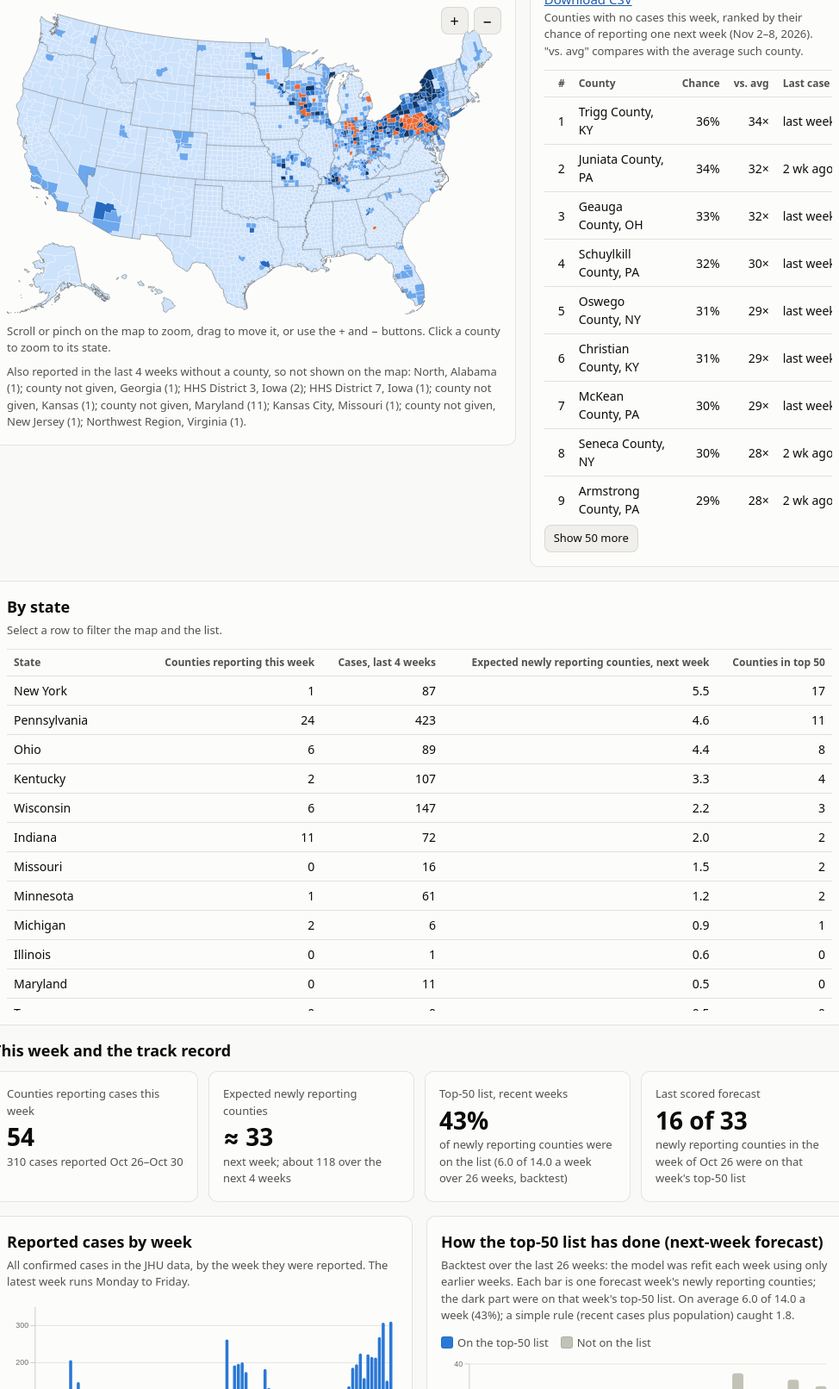
D3 v7 page, settled after 480 driven frames (8 s of simulated time); the page loaded 2 data file(s).


// ── site/app.js
/* US Measles Risk Tracker — renders data/latest/site.json. No build step; d3 v7 + topojson-client. */
(async function () {
  "use strict";
  const $ = (s) => document.querySelector(s);
  const esc = (s) => String(s ?? "").replace(/[&<>"']/g, (c) => ({ "&": "&amp;", "<": "&lt;", ">": "&gt;", '"': "&quot;", "'": "&#39;" }[c]));

  let site, us;
  try {
    [site, us] = await Promise.all([d3.json("data/latest/site.json", { cache: "no-cache" }), d3.json("site/counties-albers-10m.json")]);
  } catch (e) {
    $("#app").innerHTML = `<div class="err"><h2>The forecast data could not be loaded.</h2>
      <p>If you opened this file straight from disk, serve the folder instead:<br><code>python3 -m http.server 8000</code> and open <code>http://localhost:8000</code>.</p></div>`;
    $("#stamp").textContent = "";
    return;
  }

  // ------------------------------------------------------------------ data
  const M = site.meta;
  const cols = site.county_columns;
  const counties = site.counties.map((r) => Object.fromEntries(cols.map((c, i) => [c, r[i]])));
  const byFips = new Map(counties.map((c) => [c.fips, c]));
  const stateOf = new Map(site.states.map((s) => [s.state_abbr, s.state]));
  const fipsState = (f) => f.slice(0, 2);
  const cuts = site.tier_cuts;               // [50, 150, 500]
  const tiers = site.tiers;                  // ["Top 50", "51–150", "151–500", "501+"]
  const K = 50;
  const quiet = counties.filter((c) => c.status === "quiet");
  const meanP = { "1wk": d3.mean(quiet, (c) => c.p_1wk), "4wk": d3.mean(quiet, (c) => c.p_4wk) };
  const hasProb = meanP["1wk"] != null && !isNaN(meanP["1wk"]);

  const S = { h: "1wk", state: "", sel: null, n: 50 };

  // ------------------------------------------------------------------ formatting
  const pd = (s) => new Date(s + "T12:00:00");
  const fDay = d3.timeFormat("%b %-d");
  const fDayY = d3.timeFormat("%b %-d, %Y");
  const fWk = d3.timeFormat("%a %b %-d, %Y");
  const range = (a, b) => {
    const A = pd(a), B = pd(b);
    return A.getMonth() === B.getMonth() ? `${fDay(A)}–${B.getDate()}, ${B.getFullYear()}` : `${fDay(A)} – ${fDayY(B)}`;
  };
  const pct = (p) => (p == null || isNaN(p) ? "–" : p < 0.001 ? "<0.1%" : (p * 100).toFixed(p < 0.1 ? 1 : 0) + "%");
  const rr = (p, h) => (p == null || !hasProb ? "–" : (p / meanP[h] >= 10 ? Math.round(p / meanP[h]) : (p / meanP[h]).toFixed(1)) + "×");
  const lastCase = (w) => (w == null || w < 0 ? "never" : w === 0 ? "this week" : w === 1 ? "last week" : w >= 99 ? "99+ wk ago" : `${w} wk ago`);
  const mmrTxt = (m) => (m == null ? "–" : Math.round(m * 1000) / 10 + "%");
  const n0 = d3.format(",");
  const tierIdx = (r) => (r == null ? -1 : r <= cuts[0] ? 0 : r <= cuts[1] ? 1 : r <= cuts[2] ? 2 : 3);
  const hLabel = (h) => (h === "1wk" ? "next week" : "the next 4 weeks");
  const target = { "1wk": range(M.target_week_start, M.target_week_end), "4wk": range(M.target_week_start, M.target_4wk_end) };

  if (window.MRT_STANDALONE) $("#dl-latest").href = "https://farzinahmadi.github.io/measles-risk-tracker/data/latest/forecast.csv";
  $("#stamp").innerHTML = `Forecast for <b>${range(M.target_week_start, M.target_week_end)}</b> · data reported through ${fWk(pd(M.as_of))} · <a href="#data">Download data</a> · <a href="#about">How it works</a>`;

  // ------------------------------------------------------------------ tiles
  const perf = site.performance || {};
  const nat = site.national;
  const lastWeek = nat[nat.length - 1] || { cases: 0 };
  const sc1 = (site.scorecard || []).filter((r) => r.horizon === "1wk");
  const lastScore = sc1[sc1.length - 1];
  const p1 = perf["1wk"] && perf["1wk"].model;
  const tile = (label, value, note) => `<div class="card tile"><div class="label">${label}</div><div class="value">${value}</div><div class="note">${note}</div></div>`;
  $("#tiles").innerHTML = [
    tile("Counties reporting cases this week", n0(M.counties_active), `${n0(lastWeek.cases)} cases reported ${fDay(pd(M.origin_week))}–${fDay(pd(M.as_of))}`),
    tile("Expected newly reporting counties", hasProb ? "≈ " + Math.round(M.expected_onsets_1wk) : "–",
      hasProb ? `next week; about ${Math.round(M.expected_onsets_4wk)} over the next 4 weeks` : "calibration not available"),
    tile("Top-50 list, recent weeks", p1 ? `${Math.round((100 * p1["caught@50"]) / p1.onsets_per_week)}%` : "–",
      p1 ? `of newly reporting counties were on the list (${p1["caught@50"].toFixed(1)} of ${p1.onsets_per_week.toFixed(1)} a week over ${p1.weeks} weeks, backtest)` : "backtest not run"),
    tile("Last scored forecast", lastScore ? `${lastScore.caught_top50} of ${lastScore.onsets}` : "–",
      lastScore ? `newly reporting counties in the week of ${fDay(pd(lastScore.target_week_start))} were on that week's top-50 list` : "the first live forecast is scored after next Friday's update"),
  ].join("");

  // ------------------------------------------------------------------ controls
  const stSel = $("#state");
  site.states.slice().sort((a, b) => d3.ascending(a.state, b.state)).forEach((s) => {
    stSel.insertAdjacentHTML("beforeend", `<option value="${esc(s.state_abbr)}">${esc(s.state)}</option>`);
  });
  const dl = $("#county-list");
  const labelOf = (c) => `${c.county}, ${c.state_abbr}`;
  const byLabel = new Map(counties.map((c) => [labelOf(c).toLowerCase(), c]));
  dl.innerHTML = counties.map((c) => `<option value="${esc(labelOf(c))}"></option>`).join("");
  const onSearch = (e) => {
    const c = byLabel.get(e.target.value.trim().toLowerCase());
    if (c && c.fips !== S.sel) { setState(c.state_abbr, false); select(c.fips, true); }
  };
  $("#search").addEventListener("change", onSearch);
  $("#search").addEventListener("input", onSearch);
  document.querySelectorAll(".seg button").forEach((b) => b.addEventListener("click", () => {
    S.h = b.dataset.h; S.n = 50;
    document.querySelectorAll(".seg button").forEach((x) => x.setAttribute("aria-pressed", String(x === b)));
    render();
  }));
  stSel.addEventListener("change", () => setState(stSel.value, true));
  $("#reset").addEventListener("click", () => setState("", true));
  $("#more").addEventListener("click", () => { S.n += 50; renderList(); });

  function setState(abbr, clearSel) {
    S.state = abbr; S.n = 50; stSel.value = abbr;
    if (clearSel) S.sel = null;
    zoomTo(abbr); render();
  }

  // ------------------------------------------------------------------ map
  const svg = d3.select("#map").attr("viewBox", "0 0 975 610");
  const gRoot = svg.append("g");
  const path = d3.geoPath();
  const feats = topojson.feature(us, us.objects.counties).features;
  const stateFeats = topojson.feature(us, us.objects.states).features;
  const abbrOfStateFips = new Map(feats.map((f) => [fipsState(f.id), byFips.get(f.id) && byFips.get(f.id).state_abbr]));
  const cPaths = gRoot.append("g").selectAll("path").data(feats).join("path").attr("class", "county").attr("d", path);
  gRoot.append("path").datum(topojson.mesh(us, us.objects.states, (a, b) => a !== b)).attr("class", "states").attr("d", path);
  gRoot.append("path").datum(topojson.feature(us, us.objects.nation)).attr("class", "nation").attr("d", path);
  const selPath = gRoot.append("path").attr("class", "sel");
  const tip = $("#tip");
  const mapWrap = $(".map-wrap");

  function cls(f) {
    const c = byFips.get(f.id);
    if (!c) return "county nodata";
    const t = tierIdx(c["rank_" + S.h]);
    let k = c.status === "active" ? "active" : t < 0 ? "nodata" : "t" + t;
    if (S.state && c.state_abbr !== S.state) k += " dim";
    return "county " + k;
  }
  function tipHtml(c) {
    if (!c) return "No forecast for this county.";
    const h = S.h;
    let s = `<b>${esc(c.county)}, ${esc(c.state_abbr)}</b><br>`;
    if (c.status === "active") {
      s += `<span class="k">Reporting cases this week:</span> ${c.cases_this_week}<br><span class="k">Not scored — the model forecasts counties with no cases this week.</span>`;
    } else {
      s += `<span class="k">Chance of a case ${hLabel(h)}:</span> ${pct(c["p_" + h])}<br>`;
      s += `<span class="k">National rank:</span> ${n0(c["rank_" + h])} of ${n0(quiet.length)} · ${tiers[tierIdx(c["rank_" + h])]}<br>`;
      s += `<span class="k">Last reported case:</span> ${lastCase(c.weeks_since_last_case)}`;
    }
    return s;
  }
  cPaths
    .on("pointermove", (ev, f) => {
      const c = byFips.get(f.id);
      tip.innerHTML = tipHtml(c); tip.style.display = "block";
      const r = mapWrap.getBoundingClientRect();
      let x = ev.clientX - r.left + 14, y = ev.clientY - r.top + 14;
      const w = tip.offsetWidth, hgt = tip.offsetHeight;
      if (x + w > r.width) x = ev.clientX - r.left - w - 14;
      if (y + hgt > r.height) y = Math.max(0, ev.clientY - r.top - hgt - 14);
      tip.style.left = x + "px"; tip.style.top = y + "px";
    })
    .on("pointerleave", () => { tip.style.display = "none"; })
    .on("click", (ev, f) => {
      const c = byFips.get(f.id);
      if (!c) return;
      if (c.state_abbr !== S.state) setState(c.state_abbr, false);   // clicking a county zooms to its state
      select(f.id, false);
    });

  // Zoom and pan. Mouse: drag to pan, Ctrl/Cmd + scroll (or trackpad pinch) to zoom, so ordinary scrolling still
  // scrolls the page. Touch: pinch to zoom; one-finger drag pans only once zoomed in. Buttons for everything.
  let curK = 1;
  const zoom = d3.zoom()
    .scaleExtent([1, 24])
    .translateExtent([[0, 0], [975, 610]])
    .wheelDelta((ev) => -ev.deltaY * (ev.deltaMode === 1 ? 0.05 : ev.deltaMode ? 1 : 0.002) * (Math.abs(ev.deltaY) < 40 ? 10 : 2))
    .filter((ev) => {
      // Mouse wheel / trackpad scroll zooms the map. At full-US view, scrolling down is left to the page,
      // so a reader scrolling past the map is not trapped.
      if (ev.type === "wheel") return ev.ctrlKey || ev.metaKey || ev.deltaY < 0 || curK > 1.01;
      if (ev.type === "dblclick") return false;
      if (ev.type.startsWith("touch")) return ev.touches.length > 1 || curK > 1.01;
      return !ev.button;
    })
    .on("zoom", (ev) => {
      gRoot.attr("transform", ev.transform);
      curK = ev.transform.k;
      svg.style("touch-action", curK > 1.01 ? "none" : "pan-y");
      $("#reset").hidden = !(S.state || curK > 1.01);
    });
  svg.call(zoom).on("dblclick.zoom", null).style("touch-action", "pan-y");
  // Safari sends trackpad pinches as gesture events rather than wheel events.
  let gestureK = 1;
  svg.node().addEventListener("gesturestart", (e) => { e.preventDefault(); gestureK = curK; });
  svg.node().addEventListener("gesturechange", (e) => {
    e.preventDefault();
    svg.call(zoom.scaleTo, gestureK * e.scale, d3.pointer(e, svg.node()));
  });
  $("#zoom-in").addEventListener("click", () => svg.transition().duration(300).call(zoom.scaleBy, 1.8));
  $("#zoom-out").addEventListener("click", () => svg.transition().duration(300).call(zoom.scaleBy, 1 / 1.8));

  function zoomTo(abbr) {
    let t = d3.zoomIdentity;
    if (abbr) {
      const sf = stateFeats.find((s) => abbrOfStateFips.get(s.id) === abbr);
      if (sf) {
        const [[x0, y0], [x1, y1]] = path.bounds(sf);
        const k = Math.min(12, 0.9 / Math.max((x1 - x0) / 975, (y1 - y0) / 610));
        t = d3.zoomIdentity.translate(975 / 2, 610 / 2).scale(k).translate(-(x0 + x1) / 2, -(y0 + y1) / 2);
      }
    }
    svg.transition().duration(650).call(zoom.transform, t);
    $("#reset").hidden = !abbr;
  }

  function renderMap() {
    cPaths.attr("class", cls);
    const f = S.sel && feats.find((x) => x.id === S.sel);
    selPath.attr("d", f ? path(f) : null);
    $("#map-title").textContent = `Chance of a reported case ${hLabel(S.h)}`;
    $("#map-sub").textContent = S.h === "1wk"
      ? `Week of ${target["1wk"]}. Counties are shaded by national rank among the ${n0(quiet.length)} counties with no cases this week.`
      : `${target["4wk"]}. Counties are shaded by national rank among the ${n0(quiet.length)} counties with no cases this week.`;
    const sw = (v) => `<span class="sw" style="background:var(${v})"></span>`;
    $("#legend").innerHTML = `<span class="ttl">Rank</span>` +
      tiers.map((t, i) => `<span>${sw("--tier-" + i)}${esc(t)}</span>`).join("") +
      `<span>${sw("--active")}Reporting cases this week (not ranked)</span>`;
    const reg = site.regions || [];
    $("#regions-note").textContent = reg.length
      ? "Also reported in the last 4 weeks without a county, so not shown on the map: " +
        reg.map((r) => `${r.name === "Unknown County" ? "county not given" : r.name}, ${r.state} (${r.value})`).join("; ") + "."
      : "";
  }

  // ------------------------------------------------------------------ detail + list
  function select(fips, scroll) {
    const c = byFips.get(fips);
    if (c && S.state && c.state_abbr !== S.state) { setState(c.state_abbr, false); }
    S.sel = fips; renderMap(); renderDetail(); renderList();
    if (scroll) $("#detail").scrollIntoView({ behavior: "smooth", block: "nearest" });
  }
  function renderDetail() {
    const c = S.sel && byFips.get(S.sel);
    if (!c) { $("#detail").innerHTML = `<div class="placeholder">Select a county on the map or in the list to see its details.</div>`; return; }
    const st = stateOf.get(c.state_abbr) || c.state_abbr;
    const badge = c.status === "active"
      ? `<span class="badge"><span class="sw" style="background:var(--active)"></span>reporting cases</span>`
      : `<span class="badge"><span class="sw" style="background:var(--tier-${tierIdx(c["rank_" + S.h])})"></span>${esc(tiers[tierIdx(c["rank_" + S.h])])}</span>`;
    let rows = "";
    if (c.status === "active") {
      rows += `<div class="k">Status</div><div>Reporting cases this week, so not ranked</div>`;
    } else {
      rows += `<div class="k">Next week</div><div>${pct(c.p_1wk)} · rank ${n0(c.rank_1wk)} nationally, ${n0(c.state_rank_1wk)} in ${esc(st)}</div>`;
      rows += `<div class="k">Next 4 weeks</div><div>${pct(c.p_4wk)} · rank ${n0(c.rank_4wk)} nationally, ${n0(c.state_rank_4wk)} in ${esc(st)}</div>`;
    }
    rows += `<div class="k">Cases</div><div>${c.cases_this_week} this week · ${c.cases_last_4_weeks} in 4 weeks · ${n0(c.cumulative_cases)} since Jan 2025</div>`;
    rows += `<div class="k">Last case</div><div>${lastCase(c.weeks_since_last_case)}</div>`;
    rows += `<div class="k">Kindergarten MMR</div><div>${c.mmr_coverage == null ? "not published at county level" : mmrTxt(c.mmr_coverage)}</div>`;
    $("#detail").innerHTML = `<div class="name">${esc(c.county)}, ${esc(st)} ${badge}</div><div class="kv">${rows}</div>`;
  }
  function listRows() {
    const h = S.h, rk = S.state ? "state_rank_" + h : "rank_" + h;
    return quiet.filter((c) => !S.state || c.state_abbr === S.state).sort((a, b) => a[rk] - b[rk]);
  }
  function renderList() {
    const h = S.h, rows = listRows();
    const rk = S.state ? "state_rank_" + h : "rank_" + h;
    const where = S.state ? (stateOf.get(S.state) || S.state) : "the US";
    $("#list-title").textContent = S.state ? `Watchlist: ${where}` : "Watchlist: top 50 nationally";
    $("#list-sub").textContent = `Counties with no cases this week, ranked by their chance of reporting one ${hLabel(h)} (${target[h]})${S.state ? ", by rank within the state" : ""}. "vs. avg" compares with the average such county.`;
    $("#watch thead").innerHTML = `<tr><th class="num" title="${S.state ? "Rank within the state" : "National rank"}">#</th><th>County</th><th class="num">Chance</th><th class="num hide-sm">vs. avg</th><th>Last case</th></tr>`;
    $("#watch tbody").innerHTML = rows.slice(0, S.n).map((c) =>
      `<tr tabindex="0" data-f="${c.fips}" class="${c.fips === S.sel ? "is-sel" : ""}"><td class="num">${c[rk]}</td><td class="cty">${esc(c.county)}${S.state ? "" : ", " + esc(c.state_abbr)}</td>` +
      `<td class="num">${pct(c["p_" + h])}</td><td class="num hide-sm">${rr(c["p_" + h], h)}</td><td>${lastCase(c.weeks_since_last_case)}</td></tr>`).join("");
    $("#more").hidden = rows.length <= S.n;
    document.querySelectorAll("#watch tbody tr").forEach((tr) => {
      tr.addEventListener("click", () => select(tr.dataset.f, false));
      tr.addEventListener("keydown", (e) => { if (e.key === "Enter") select(tr.dataset.f, false); });
    });
  }

  // ------------------------------------------------------------------ charts
  function barChart(el, data, opt) {
    const W = 560, H = 220, m = { t: 8, r: 8, b: 26, l: 40 };
    const x = d3.scaleBand().domain(data.map((d) => d.x)).range([m.l, W - m.r]).paddingInner(0.2);
    const ymax = d3.max(data, (d) => d.total) || 1;
    const y = d3.scaleLinear().domain([0, ymax]).nice().range([H - m.b, m.t]);
    const s = d3.select(el).html("").append("svg").attr("viewBox", `0 0 ${W} ${H}`).attr("role", "img").attr("aria-label", opt.aria);
    s.append("g").attr("class", "grid").attr("transform", `translate(${m.l},0)`)
      .call(d3.axisLeft(y).ticks(4).tickSize(-(W - m.l - m.r)).tickFormat(""));
    s.append("g").attr("class", "axis").attr("transform", `translate(${m.l},0)`).call(d3.axisLeft(y).ticks(4).tickSizeOuter(0));
    const ticks = data.filter((d, i) => opt.tick(d, i)).map((d) => d.x);
    s.append("g").attr("class", "axis").attr("transform", `translate(0,${H - m.b})`)
      .call(d3.axisBottom(x).tickValues(ticks).tickFormat(opt.fmtX).tickSizeOuter(0));
    const bw = x.bandwidth(), r = Math.min(4, bw / 2);
    const col = s.append("g").selectAll("g").data(data).join("g").attr("class", "col");
    // stacked segments: bottom segment "b", optional top segment "rest"; 2px surface gap between them
    col.append("path").attr("class", "b").style("fill", "var(--bar)")
      .attr("d", (d) => roundTop(x(d.x), y(d.a), bw, y(0) - y(d.a), d.b > 0 ? 0 : r));
    if (opt.stack) col.filter((d) => d.b > 0).append("path").style("fill", "var(--bar-rest)")
      .attr("d", (d) => roundTop(x(d.x), y(d.a + d.b), bw, Math.max(0, y(d.a) - y(d.a + d.b) - (d.a > 0 ? 2 : 0)), r));
    col.append("rect").attr("class", "hit").attr("x", (d) => x(d.x) - (x.step() - bw) / 2).attr("width", x.step())
      .attr("y", m.t).attr("height", H - m.t - m.b)
      .on("pointermove", (ev, d) => {
        ctip.innerHTML = opt.tip(d); ctip.style.display = "block";
        const rr_ = el.getBoundingClientRect();
        let px = ev.clientX - rr_.left + 12; if (px + ctip.offsetWidth > rr_.width) px = ev.clientX - rr_.left - ctip.offsetWidth - 12;
        ctip.style.left = px + "px"; ctip.style.top = Math.max(0, ev.clientY - rr_.top - ctip.offsetHeight - 8) + "px";
      })
      .on("pointerleave", () => { ctip.style.display = "none"; });
    el.style.position = "relative";
    const ctip = document.createElement("div"); ctip.className = "tooltip"; el.appendChild(ctip);
  }
  function roundTop(x, y, w, h, r) {
    if (h <= 0) return "";
    r = Math.min(r, h, w / 2);
    return `M${x},${y + h}V${y + r}Q${x},${y} ${x + r},${y}H${x + w - r}Q${x + w},${y} ${x + w},${y + r}V${y + h}Z`;
  }

  function renderCases() {
    const data = nat.map((d) => ({ x: d.week, a: d.cases, b: 0, total: d.cases, onsets: d.onsets }));
    barChart($("#cases-chart"), data, {
      aria: "Weekly reported measles cases in the US",
      tick: (d, i) => i === 0 || pd(d.x).getMonth() !== pd(data[i - 1].x).getMonth() && [0, 3, 6, 9].includes(pd(d.x).getMonth()),
      fmtX: (v) => d3.timeFormat(pd(v).getMonth() === 0 ? "%b %Y" : "%b")(pd(v)),
      tip: (d) => `<b>Week of ${fDayY(pd(d.x))}</b><br>${n0(d.a)} cases<br><span class="k">${d.onsets} counties reported a case after a week without one</span>`,
    });
    $("#cases-tbl").innerHTML = `<thead><tr><th>Week of</th><th class="num">Cases</th><th class="num">Newly reporting counties</th></tr></thead><tbody>` +
      nat.slice().reverse().map((d) => `<tr><td>${d.week}</td><td class="num">${d.cases}</td><td class="num">${d.onsets}</td></tr>`).join("") + "</tbody>";
  }
  function renderTrack() {
    const h = S.h, bw = (site.backtest_weekly || []).filter((d) => d.horizon === h);
    const p = perf[h] || {}, mo = p.model, ru = p.rule_recency_population;
    $("#track-title").textContent = `How the top-50 list has done (${h === "1wk" ? "next-week" : "4-week"} forecast)`;
    $("#track-sub").textContent = mo
      ? `Backtest over the last ${mo.weeks} weeks: the model was refit each week using only earlier weeks. Each bar is one forecast week's newly reporting counties; the dark part were on that week's top-50 list. On average ${mo["caught@50"].toFixed(1)} of ${mo.onsets_per_week.toFixed(1)} a week (${Math.round((100 * mo["caught@50"]) / mo.onsets_per_week)}%)` +
        (ru ? `; a simple rule (recent cases plus population) caught ${ru["caught@50"].toFixed(1)}.` : ".")
      : "The backtest has not been run yet.";
    $("#track-legend").innerHTML = `<span><span class="sw" style="background:var(--bar)"></span>On the top-50 list</span><span><span class="sw" style="background:var(--bar-rest)"></span>Not on the list</span>`;
    const tgt = (w) => d3.timeFormat("%Y-%m-%d")(d3.timeDay.offset(pd(w), 7));
    const data = bw.map((d) => ({ x: tgt(d.week), a: d["caught@50"], b: d.onsets - d["caught@50"], total: d.onsets, rule: d.caught_rule }));
    barChart($("#track-chart"), data, {
      aria: "Weekly newly reporting counties and how many were on the top-50 list", stack: true,
      tick: (d, i) => i % 4 === 0,
      fmtX: (v) => fDay(pd(v)),
      tip: (d) => `<b>${h === "1wk" ? "Week of" : "4 weeks from"} ${fDayY(pd(d.x))}</b><br>${d.total} newly reporting counties<br>${d.a} on the top-50 list<br><span class="k">simple rule (recent cases + population): ${d.rule}</span>`,
    });
    $("#track-tbl").innerHTML = `<thead><tr><th>${h === "1wk" ? "Week of" : "4 weeks from"}</th><th class="num">Newly reporting</th><th class="num">On top-50 list</th><th class="num">Simple rule</th></tr></thead><tbody>` +
      data.slice().reverse().map((d) => `<tr><td>${d.x}</td><td class="num">${d.total}</td><td class="num">${d.a}</td><td class="num">${d.rule}</td></tr>`).join("") + "</tbody>";
  }

  // ------------------------------------------------------------------ live record, states
  function renderLive() {
    const h = S.h, rows = (site.scorecard || []).filter((r) => r.horizon === h).slice().reverse();
    if (!rows.length) {
      $("#live-body").innerHTML = `<p class="sub">No archived forecast has been scored yet. The first ${h === "1wk" ? "next-week" : "4-week"} forecast is scored ${h === "1wk" ? "after the next Friday update" : "four weeks after it is made"}.</p>`;
      return;
    }
    const on = (site.scorecard_onsets || []).filter((r) => r.horizon === h && r.target_week_start === rows[0].target_week_start)
      .sort((a, b) => a.rank - b.rank);
    const lbl = h === "1wk" ? "Forecast for week of" : "4 weeks from";
    let html = `<div class="tbl-wrap" style="max-height:300px"><table><thead><tr><th>${lbl}</th><th class="num">Newly reporting counties</th><th class="num">On top-50 list</th><th class="num hide-sm">Expected</th><th class="num hide-sm">AUROC</th></tr></thead><tbody>` +
      rows.map((r) => `<tr><td>${r.target_week_start}</td><td class="num">${r.onsets}</td><td class="num">${r.caught_top50}</td><td class="num hide-sm">${r.expected_onsets == null ? "–" : r.expected_onsets.toFixed(1)}</td><td class="num hide-sm">${r.AUROC == null ? "–" : r.AUROC.toFixed(2)}</td></tr>`).join("") +
      `</tbody></table></div>`;
    const tot = d3.sum(rows, (r) => r.onsets), cau = d3.sum(rows, (r) => r.caught_top50);
    html += `<p class="note-line">Across ${rows.length} scored forecasts, ${cau} of ${tot} newly reporting counties (${tot ? Math.round((100 * cau) / tot) : 0}%) were on the top-50 list.` +
      (on.length ? ` Latest (${lbl.toLowerCase()} ${fDay(pd(rows[0].target_week_start))}): ` + on.map((o) => `${esc(o.county)}, ${esc(o.state_abbr)} (rank ${o.rank})`).join("; ") + "." : "") + `</p>`;
    $("#live-body").innerHTML = html;
  }
  function renderStates() {
    const h = S.h;
    const rows = site.states.slice().sort((a, b) => d3.descending(a["expected_new_counties_" + h], b["expected_new_counties_" + h]));
    $("#states thead").innerHTML = `<tr><th>State</th><th class="num">Counties reporting this week</th><th class="num">Cases, last 4 weeks</th><th class="num">Expected newly reporting counties, ${hLabel(h)}</th><th class="num hide-sm">Counties in top 50</th></tr>`;
    $("#states tbody").innerHTML = rows.map((s) =>
      `<tr tabindex="0" data-s="${esc(s.state_abbr)}" class="${s.state_abbr === S.state ? "is-sel" : ""}"><td>${esc(s.state)}</td><td class="num">${s.active_counties}</td><td class="num">${n0(s.cases_last_4_weeks)}</td>` +
      `<td class="num">${s["expected_new_counties_" + h] == null ? "–" : s["expected_new_counties_" + h].toFixed(1)}</td><td class="num hide-sm">${s.counties_in_top50}</td></tr>`).join("");
    document.querySelectorAll("#states tbody tr").forEach((tr) => {
      const go = () => { setState(tr.dataset.s === S.state ? "" : tr.dataset.s, true); $("#map").scrollIntoView({ behavior: "smooth", block: "center" }); };
      tr.addEventListener("click", go);
      tr.addEventListener("keydown", (e) => { if (e.key === "Enter") go(); });
    });
  }

  // ------------------------------------------------------------------ about, data, footer
  // Where the tracker lives. On GitHub Pages the data links are relative; in the single-file preview they point here.
  const REPO = "https://github.com/FarzinAhmadi/measles-risk-tracker";
  const PAGES = "https://farzinahmadi.github.io/measles-risk-tracker/";
  const repo = REPO;
  const D = window.MRT_STANDALONE ? PAGES : "";          // prefix for links to data files
  const src = site.sources;
  const srcLink = (k) => `<a href="${src[k].repo}">${src[k].repo.replace("https://github.com/", "")}</a>`;
  const b1 = perf["1wk"] && perf["1wk"].model, b4 = perf["4wk"] && perf["4wk"].model;
  $("#about-body").innerHTML = `
    <p><b>What is forecast.</b> For every US county that reported no measles cases this week, the chance that it reports at least one confirmed case next week, and at least one over the next four weeks. Counties already reporting cases are shown in orange and are not ranked; forecasting how an active outbreak grows is a different problem.</p>
    <p><b>Data.</b> Confirmed cases by county and report date from the JHU Measles Tracking Team (${srcLink("cases")}), updated on Fridays; kindergarten MMR coverage by county (${srcLink("mmr")}). Static county inputs: population and the CDC Social Vulnerability Index (2022), ACS 2016–2020 county-to-county commuting flows, 2024 presidential vote share and COVID-19 vaccine uptake.</p>
    <p><b>Model.</b> A gradient-boosted tree classifier (XGBoost) with 37 inputs: each county's recent and cumulative cases and weeks since its last case; cases elsewhere in the state and the country; cases in counties linked to it by commuting, including two- and three-step links; season; and the static county inputs. It is retrained every week on all county-weeks reported so far. The four-week model never sees the future: it learns from four-week windows that have closed, from cases already seen, and from still-open windows counted as partial non-cases. Scores are converted to probabilities with a calibration (Platt scaling) fitted on the last 8 weeks of out-of-sample forecasts; the ranking does not depend on it.</p>
    <p><b>How well it works.</b> In the 81-week evaluation in the working paper, the top 50 counties each week included on average 37% of the counties that went on to report a case the next week (2.9 of 8.2 a week) and 7.4 of 26 over four weeks, with AUROC 0.84 at both horizons.${b1 ? ` Over the last ${b1.weeks} weeks: ${b1["caught@50"].toFixed(1)} of ${b1.onsets_per_week.toFixed(1)} a week for next week (AUROC ${b1.AUROC.toFixed(2)})` : ""}${b4 ? ` and ${b4["caught@50"].toFixed(1)} of ${b4.onsets_per_week.toFixed(1)} for four weeks (AUROC ${b4.AUROC.toFixed(2)}).` : "."}</p>
    <p><b>How to read it.</b> The ranking is more reliable than the exact percentage. A case in a county that had none the week before is rare (about 0.3% of such counties a week), so even the top county usually has well under a 50% chance. Probabilities are calibrated to recent weeks, so they lag when activity changes quickly: they tend to run low while outbreaks spread and high as they fade (the live record below compares expected and observed counts). Use the list to prioritize surveillance and outreach, not as an alarm. Most correctly flagged counties had recent cases themselves or nearby; first introductions far from any activity are hard to foresee.</p>
    <p><b>Limitations.</b> The forecast inherits the reporting of the underlying data: cases appear when health departments report them, some jurisdictions report only by health region or without a county (those cases count toward state activity but cannot be placed on the map), reports dated on a weekend are added the following Friday, and past weeks are sometimes revised. Cases reported under Connecticut's former county codes cannot be matched to its 2022 planning regions. MMR coverage is not published at county level in every state; the state average is used there.</p>
    <p class="muted">This is a research forecast, not a public-health advisory. Method: F. Ahmadi, L. Gardner et al., county-level early warning for measles from granular surveillance data (working paper, 2026). Model version ${esc(M.model_version)}.</p>`;
  const base = repo ? repo + "/blob/main/" : "";
  $("#data-body").innerHTML = `
    <p>All forecasts are free to use under <a href="https://creativecommons.org/licenses/by/4.0/">CC BY 4.0</a>. Please cite the tracker and the JHU Measles Tracking Team data.</p>
    <ul>
      <li><a href="${D}data/latest/forecast.csv" download>data/latest/forecast.csv</a> — this week's forecast, one row per county (3,144 rows).</li>
      <li><a href="${D}data/archive/index.csv">data/archive/index.csv</a> — list of every published forecast; each is in <a href="${REPO}/tree/main/data/archive/forecasts"><code>data/archive/forecasts/</code></a>, named by the first day of the forecast week.</li>
      <li><a href="${D}data/evaluation/scorecard.csv">data/evaluation/scorecard.csv</a> and <a href="${D}data/evaluation/scorecard_onsets.csv">scorecard_onsets.csv</a> — how each archived forecast did.</li>
      <li><a href="${D}data/evaluation/backtest_weekly.csv">data/evaluation/backtest_weekly.csv</a> — this week's 26-week backtest.</li>
      <li><a href="${D}data/latest/metadata.json">data/latest/metadata.json</a> — run details, including the exact upstream commits used.</li>
    </ul>
    <p>Main columns in <code>forecast.csv</code>:</p>
    <dl class="cols">
      <dt>prob_case_next_week</dt><dd>calibrated chance of at least one reported case in the forecast week (empty for counties reporting cases this week)</dd>
      <dt>national_rank_next_week</dt><dd>rank among counties with no cases this week (1 = highest risk); <code>state_rank_next_week</code> within the state</dd>
      <dt>tier_next_week</dt><dd>Top 50, 51–150, 151–500 or 501+</dd>
      <dt>relative_risk_next_week</dt><dd>chance divided by the average for counties with no cases this week</dd>
      <dt>…_next_4_weeks</dt><dd>the same for the four weeks starting with the forecast week</dd>
      <dt>model_score_…</dt><dd>uncalibrated model score, used for ranking</dd>
      <dt>status</dt><dd><code>quiet</code> (no cases this week, ranked) or <code>active</code> (reporting cases, not ranked)</dd>
    </dl>
    <p>Code, method notes and full history: <a href="${REPO}">${REPO.replace("https://github.com/", "")}</a> on GitHub. The site is at <a href="${PAGES}">${PAGES.replace("https://", "")}</a>.</p>`;
  $("#footer").innerHTML = `Case data: JHU Measles Tracking Team Data (CC BY 4.0). MMR coverage: Dong E, et al. JAMA 2025. Map: U.S. Census Bureau cartographic boundaries (2023) via us-atlas.
    Built with d3. Updated ${fWk(pd(M.as_of))} from measles_data@${esc(String(M.cases_commit).slice(0, 7))}.`;

  // ------------------------------------------------------------------ go
  function render() { renderMap(); renderDetail(); renderList(); renderTrack(); renderLive(); renderStates(); }
  renderCases();
  render();
})();


### data: data/latest/site.json, 524325 bytes — head not shown
### data: site/counties-albers-10m.json
{
 "type": "Topology",
 "bbox": [
  -57.66,
  12.98,
  957.5,
  606.4
 ],
 "transform": {
  "scale": [
   0.01015,
   0.005934
  ],
  "translate": [
   -57.66,
   12.98
  ]
 },
 "objects": {
  "counties": {
   "type": "GeometryCollection",
   "geometries": [
    "{... 4 keys}",
    "{... 4 keys}",
    "{... 4 keys}",
    "{... 4 keys}",
    "{... 4 keys}",
    "{... 4 keys}",
    "{... 4 keys}",
    "{... 4 keys}",
    "... 3,136 more items"
   ]
  },
  "states": {
   "type": "GeometryCollection",
   "geometries": [
    "{... 4 keys}",
    "{... 4 keys}",
    "{... 4 keys}",
    "{... 4 keys}",
    "{... 4 keys}",
    "{... 4 keys}",
    "{... 4 keys}",
    "{... 4 keys}",
    "... 43 more items"
   ]
  },
  "nation": {
   "type": "GeometryCollection",
   "geometries": [
    "{... 2 keys}"
   ]
  }
 },
 "arcs": [
  [
   [
    79486,
    75273
   ],
   [
    565,
    -134
   ]
  ],
  [
   [
    80051,
    75139
   ],
   [
    203,
    591
   ],
   [
    153,
    177
   ],
   [
    56,
    -14
   ],
   [
    36,
    548
   ],
   [
    113,
    -30
   ],
   [
    76,
    784
   ],
   [
    32,
    112
   ]
  ],
  [
   [
    80720,
    77307
   ],
   [
    -78,
    10
   ]
  ],
  [
   [
    80642,
    77317
   ],
   [
    -239,
    29
   ]
  ],
  [
   [
    80403,
    77346
   ],
   [
    -27,
    -398
   ],
   [
    -49,
    -55
   ],
   [
    -185,
    -35
   ],
   [
    -129,
    38
   ],
   [
    -137,
    -157
   ],
   [
    -46,
    -196
   ],
   [
    -248,
    -75
   ]
  ],
  [
   [
    79582,
    76468
   ],
   [
    -96,
    -1195
   ]
  ],
  [
   [
    67468,
    55832
   ],
   [
    -29,
    -669
   ]
  ],
  [
   [
    67439,
    55163
   ],
   [
    581,
    -59
   ]
  ],
  "... 9,452 more items"
 ]
}